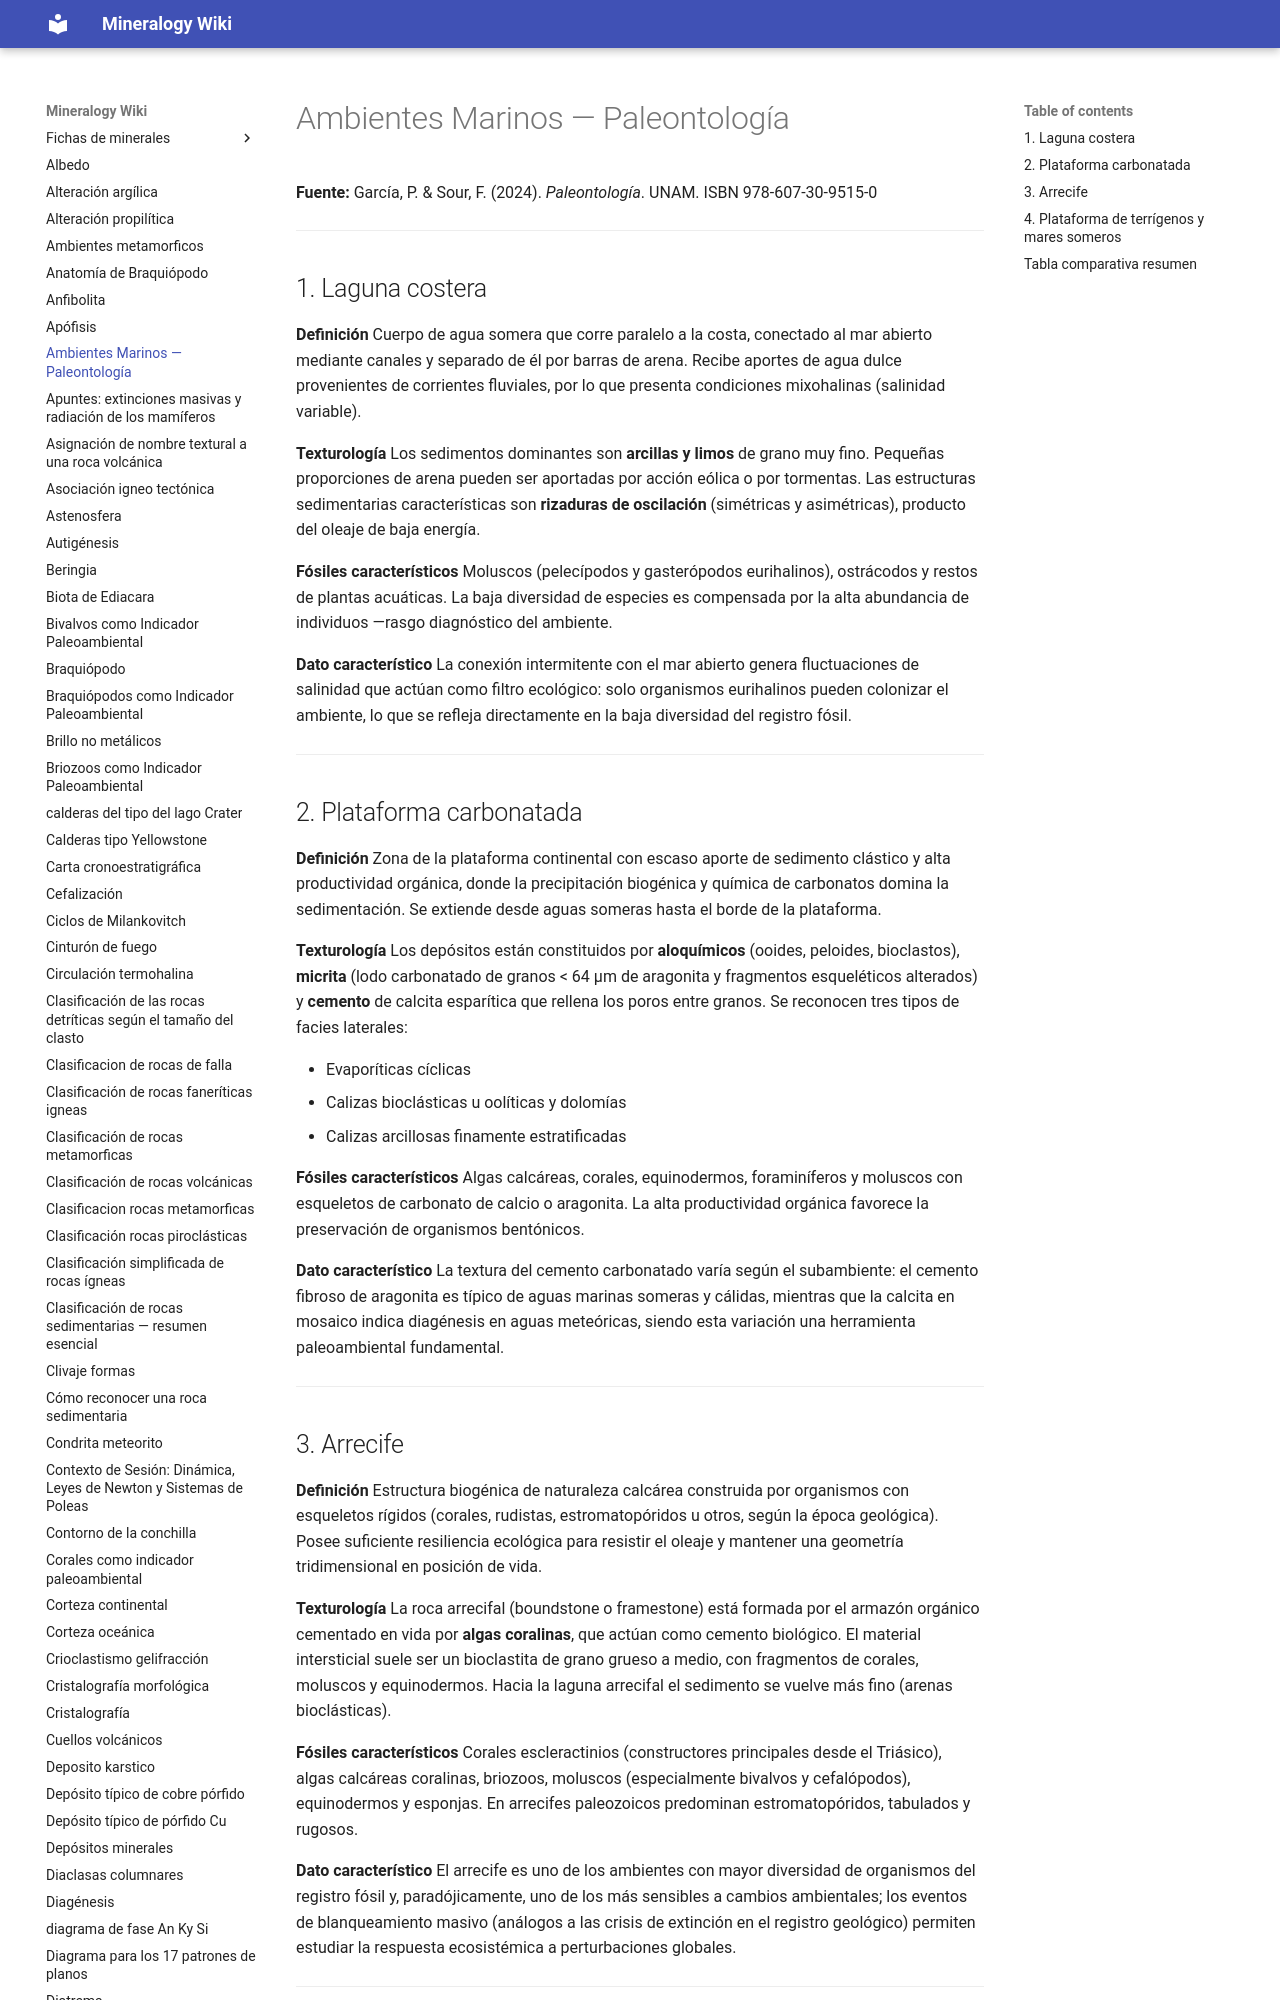

repository: lucianoab10-web/mineralogy-wiki · page: Apunte ambientes marinos/index.html · generator: mkdocs

# Ambientes Marinos — Paleontología

**Fuente:** García, P. & Sour, F. (2024). _Paleontología_. UNAM. ISBN 978-607-30-9515-0

---

## 1. Laguna costera

**Definición** Cuerpo de agua somera que corre paralelo a la costa, conectado al mar abierto mediante canales y separado de él por barras de arena. Recibe aportes de agua dulce provenientes de corrientes fluviales, por lo que presenta condiciones mixohalinas (salinidad variable).

**Texturología** Los sedimentos dominantes son **arcillas y limos** de grano muy fino. Pequeñas proporciones de arena pueden ser aportadas por acción eólica o por tormentas. Las estructuras sedimentarias características son **rizaduras de oscilación** (simétricas y asimétricas), producto del oleaje de baja energía.

**Fósiles característicos** Moluscos (pelecípodos y gasterópodos eurihalinos), ostrácodos y restos de plantas acuáticas. La baja diversidad de especies es compensada por la alta abundancia de individuos —rasgo diagnóstico del ambiente.

**Dato característico** La conexión intermitente con el mar abierto genera fluctuaciones de salinidad que actúan como filtro ecológico: solo organismos eurihalinos pueden colonizar el ambiente, lo que se refleja directamente en la baja diversidad del registro fósil.

---
